2-way image classification set "dataset" from GitHub (hanamant1828-max/FakecurrenyDetection); label vocabulary: fake currency, genuine currency.

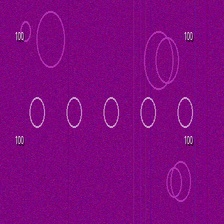
Label: genuine currency

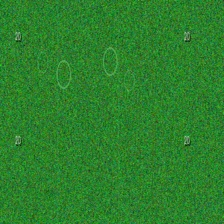
Label: fake currency

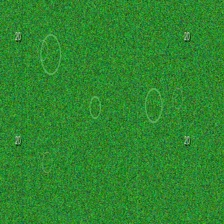
Label: fake currency

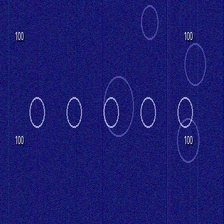
Label: genuine currency

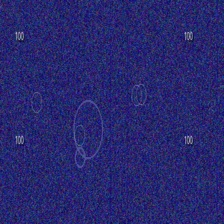
Label: fake currency

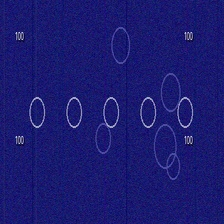
Label: genuine currency
